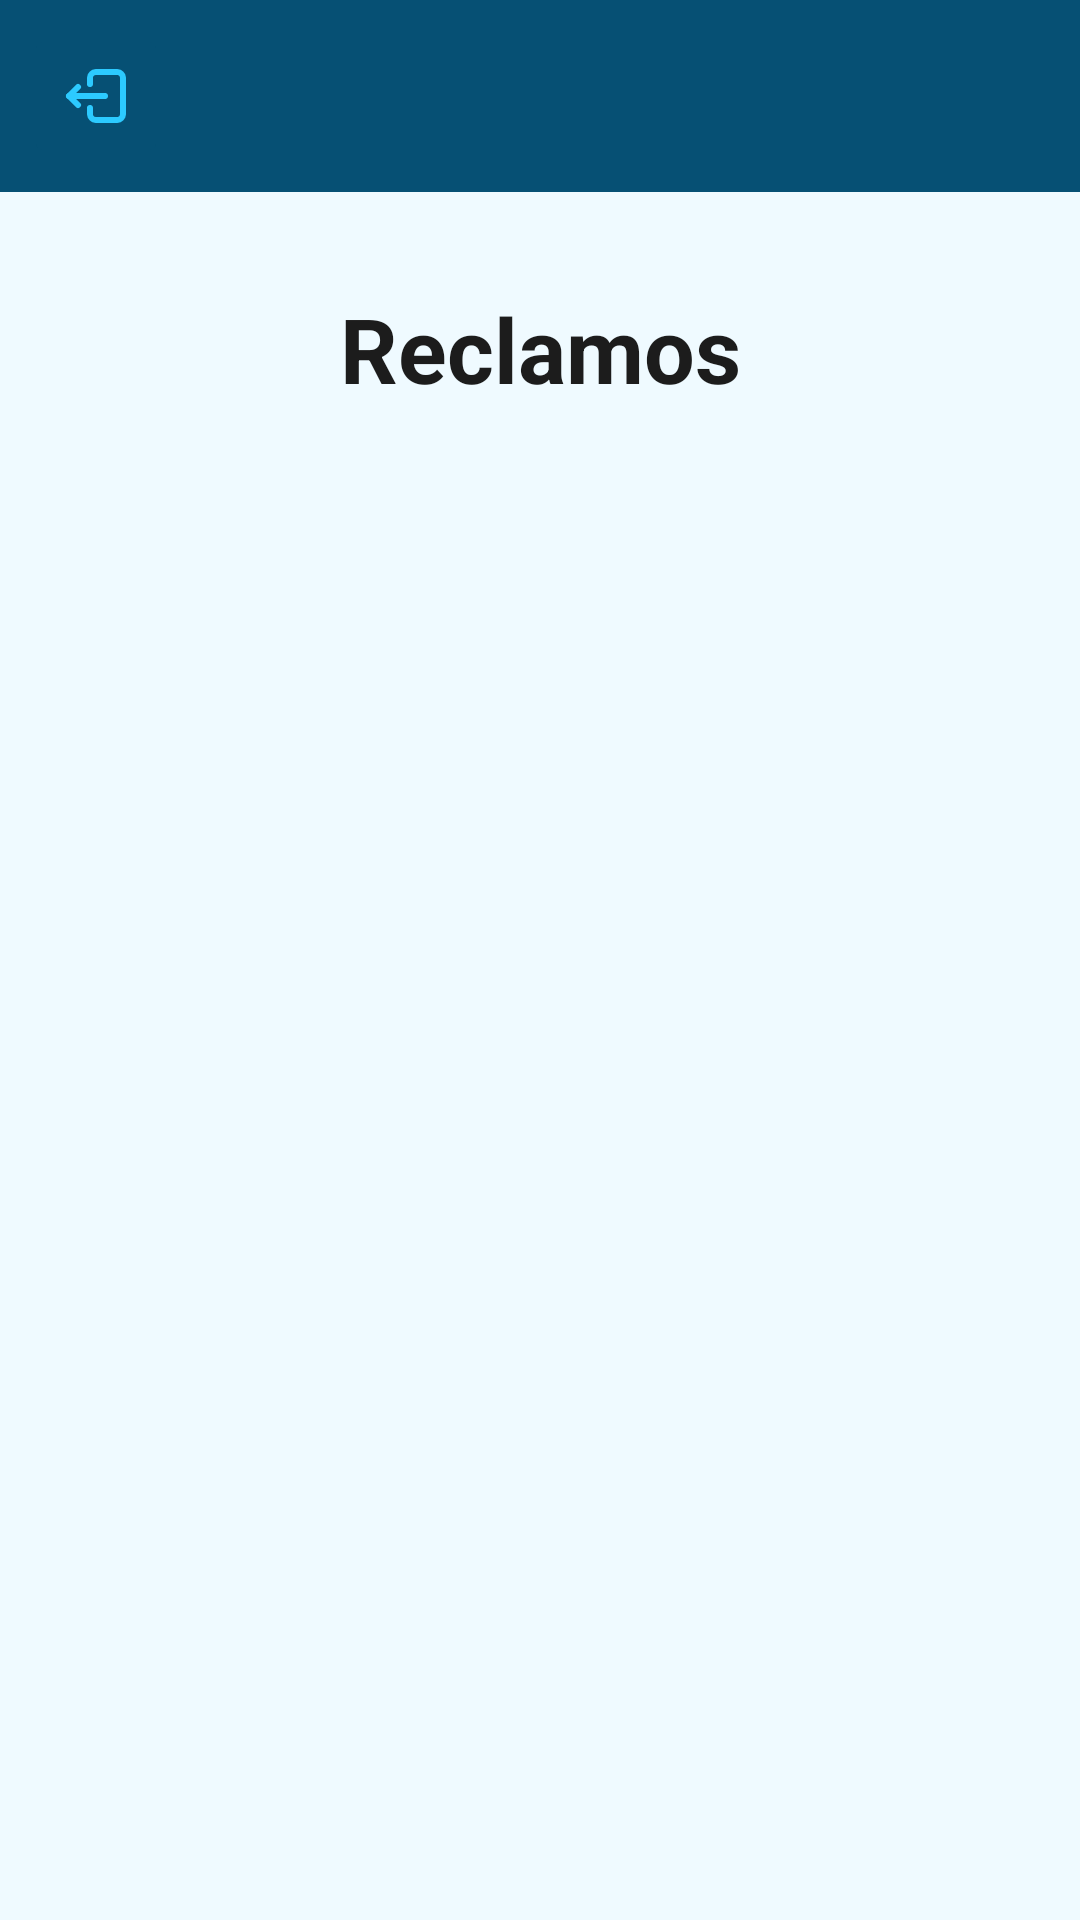

This screen was rendered from an Android layout file. Write that file and the resources it references.
<!-- AndroidManifest.xml: application theme Theme.AppMovilPFTError404 -->
<!-- res/layout/activity_listado_reclamos.xml -->
<?xml version="1.0" encoding="utf-8"?>
<androidx.constraintlayout.widget.ConstraintLayout xmlns:android="http://schemas.android.com/apk/res/android"
    xmlns:app="http://schemas.android.com/apk/res-auto"
    xmlns:tools="http://schemas.android.com/tools"
    android:id="@+id/main"
    android:layout_width="match_parent"
    android:layout_height="match_parent"
    tools:context=".actividades.ListadoReclamosActivity">

    <LinearLayout
        android:id="@+id/contenedorAppBar"
        android:layout_width="match_parent"
        android:layout_height="wrap_content"
        android:background="@color/blue_900"
        android:orientation="horizontal"
        android:padding="8dp"
        app:layout_constraintEnd_toEndOf="parent"
        app:layout_constraintStart_toStartOf="parent"
        app:layout_constraintTop_toTopOf="parent">

        <ImageButton
            android:id="@+id/btnCerrarSesion"
            style="@style/Widget.Material3.MaterialTimePicker.ImageButton"
            android:layout_width="wrap_content"
            android:layout_height="wrap_content"
            android:layout_marginEnd="20dp"
            android:backgroundTint="@color/blue_900"
            android:src="@drawable/ic_logout"
            app:tint="@color/blue_400" />

        <androidx.appcompat.widget.AppCompatTextView
            android:id="@+id/tvNombreUsuario"
            android:layout_width="match_parent"
            android:layout_height="wrap_content"
            android:layout_gravity="center_vertical"
            android:ellipsize="end"
            android:maxLines="2"
            android:textColor="@color/white"
            android:textSize="20sp"
            tools:text="Bienvenido/a, Nicolas Meléndez!" />

    </LinearLayout>

    <androidx.constraintlayout.widget.ConstraintLayout
        android:id="@+id/contenido"
        android:layout_width="0dp"
        android:layout_height="0dp"
        android:orientation="vertical"
        android:padding="32dp"
        app:layout_constraintBottom_toBottomOf="parent"
        app:layout_constraintEnd_toEndOf="parent"
        app:layout_constraintStart_toStartOf="parent"
        app:layout_constraintTop_toBottomOf="@+id/contenedorAppBar">

        <TextView
            android:id="@+id/tvTitulo"
            android:layout_width="match_parent"
            android:layout_height="wrap_content"
            android:layout_marginBottom="20dp"
            android:gravity="center_horizontal"
            android:text="@string/reclamos"
            android:textSize="30sp"
            android:textStyle="bold"
            app:layout_constraintBottom_toTopOf="@id/rvListadoReclamos"
            app:layout_constraintEnd_toEndOf="parent"
            app:layout_constraintStart_toStartOf="parent"
            app:layout_constraintTop_toTopOf="parent" />

        <androidx.recyclerview.widget.RecyclerView
            android:id="@+id/rvListadoReclamos"
            android:layout_width="0dp"
            android:layout_height="0dp"
            app:layout_constraintBottom_toBottomOf="parent"
            app:layout_constraintEnd_toEndOf="parent"
            app:layout_constraintStart_toStartOf="parent"
            app:layout_constraintTop_toBottomOf="@id/tvTitulo"
            tools:listitem="@layout/item_reclamo" />

    </androidx.constraintlayout.widget.ConstraintLayout>

    <com.google.android.material.floatingactionbutton.FloatingActionButton
        android:id="@+id/fabCrearReclamo"
        android:layout_width="wrap_content"
        android:layout_height="wrap_content"
        android:layout_marginEnd="16dp"
        android:layout_marginBottom="16dp"
        android:backgroundTint="@color/blue_700"
        android:src="@drawable/ic_add"
        android:visibility="gone"
        app:fabSize="normal"
        app:layout_constraintBottom_toBottomOf="parent"
        app:layout_constraintEnd_toEndOf="parent"
        app:tint="@color/white"
        tools:visibility="visible" />

</androidx.constraintlayout.widget.ConstraintLayout>
<!-- res/layout/item_reclamo.xml (included above) -->
<?xml version="1.0" encoding="utf-8"?>
<androidx.cardview.widget.CardView xmlns:android="http://schemas.android.com/apk/res/android"
    xmlns:app="http://schemas.android.com/apk/res-auto"
    xmlns:tools="http://schemas.android.com/tools"
    android:layout_width="match_parent"
    android:layout_height="wrap_content"
    android:layout_marginHorizontal="4dp"
    android:layout_marginTop="4dp"
    android:layout_marginBottom="16dp"
    app:cardBackgroundColor="@color/blue_100"
    app:cardCornerRadius="8dp"
    app:cardElevation="4dp">

    <androidx.constraintlayout.widget.ConstraintLayout
        android:layout_width="match_parent"
        android:layout_height="match_parent"
        android:gravity="center"
        android:orientation="horizontal">

        <LinearLayout
            android:id="@+id/decoracion"
            android:layout_width="10dp"
            android:layout_height="0dp"
            android:background="@color/blue_500"
            android:orientation="horizontal"
            app:layout_constraintBottom_toBottomOf="parent"
            app:layout_constraintStart_toStartOf="parent"
            app:layout_constraintTop_toTopOf="parent" />

        <androidx.constraintlayout.widget.ConstraintLayout
            android:layout_width="0dp"
            android:layout_height="wrap_content"
            android:padding="12dp"
            app:layout_constraintBottom_toBottomOf="parent"
            app:layout_constraintEnd_toEndOf="parent"
            app:layout_constraintStart_toEndOf="@+id/decoracion"
            app:layout_constraintTop_toTopOf="parent">

            <TextView
                android:id="@+id/tvTitulo"
                android:layout_width="match_parent"
                android:layout_height="wrap_content"
                android:singleLine="true"
                android:textSize="18sp"
                android:textStyle="bold"
                app:layout_constraintBottom_toTopOf="@id/tvDetalle"
                app:layout_constraintEnd_toEndOf="parent"
                app:layout_constraintStart_toStartOf="parent"
                app:layout_constraintTop_toTopOf="parent"
                tools:text="Titulo del reclamo" />

            <TextView
                android:id="@+id/tvDetalle"
                android:layout_width="match_parent"
                android:layout_height="wrap_content"
                android:layout_marginVertical="8dp"
                android:ellipsize="end"
                android:maxLines="3"
                android:textSize="16sp"
                app:layout_constraintBottom_toTopOf="@id/tvFecha"
                app:layout_constraintEnd_toEndOf="parent"
                app:layout_constraintStart_toStartOf="parent"
                app:layout_constraintTop_toBottomOf="@id/tvTitulo"
                tools:text="Recibí la constancia de estudios, pero hay un error en mi nombre y en el período académico. Necesito que se corrija lo antes posible." />

            <TextView
                android:id="@+id/tvFecha"
                android:layout_width="match_parent"
                android:layout_height="wrap_content"
                android:singleLine="true"
                android:textSize="12sp"
                android:textStyle="italic"
                app:layout_constraintBottom_toTopOf="@id/tvTituloEvento"
                app:layout_constraintEnd_toEndOf="parent"
                app:layout_constraintStart_toStartOf="parent"
                app:layout_constraintTop_toBottomOf="@id/tvDetalle"
                tools:text="08/04/2024" />

            <TextView
                android:id="@+id/tvTituloEvento"
                android:layout_width="match_parent"
                android:layout_height="wrap_content"
                android:layout_marginVertical="6dp"
                android:singleLine="true"
                android:textSize="12sp"
                android:textStyle="italic"
                app:layout_constraintBottom_toTopOf="@id/tvEstado"
                app:layout_constraintEnd_toEndOf="parent"
                app:layout_constraintStart_toStartOf="parent"
                app:layout_constraintTop_toBottomOf="@id/tvFecha"
                tools:text="Evento 1" />

            <TextView
                android:id="@+id/tvEstado"
                android:layout_width="match_parent"
                android:layout_height="wrap_content"
                android:singleLine="true"
                android:textAlignment="textEnd"
                android:textSize="16sp"
                android:textStyle="bold"
                app:layout_constraintBottom_toBottomOf="parent"
                app:layout_constraintEnd_toEndOf="parent"
                app:layout_constraintStart_toStartOf="parent"
                app:layout_constraintTop_toBottomOf="@id/tvTituloEvento"
                tools:text="Ingresado" />

        </androidx.constraintlayout.widget.ConstraintLayout>
    </androidx.constraintlayout.widget.ConstraintLayout>
</androidx.cardview.widget.CardView>
<!-- resources referenced by this layout -->
<resources>
  <color name="blue_100">#def3ff</color>
  <color name="blue_400">#2ccaff</color>
  <color name="blue_500">#00aeef</color>
  <color name="blue_700">#0073ab</color>
  <color name="blue_900">#065074</color>
  <color name="white">#FFFFFFFF</color>
  <!-- drawable ic_add (drawable) -->
  <vector xmlns:android="http://schemas.android.com/apk/res/android"
      android:width="24dp"
      android:height="24dp"
      android:viewportWidth="24"
      android:viewportHeight="24">
    <path
        android:pathData="M12,5l0,14"
        android:strokeLineJoin="round"
        android:strokeWidth="2"
        android:fillColor="#00000000"
        android:strokeColor="#111"
        android:strokeLineCap="round"/>
    <path
        android:pathData="M5,12l14,0"
        android:strokeLineJoin="round"
        android:strokeWidth="2"
        android:fillColor="#00000000"
        android:strokeColor="#111"
        android:strokeLineCap="round"/>
  </vector>
  <!-- drawable ic_logout (drawable) -->
  <vector xmlns:android="http://schemas.android.com/apk/res/android"
      android:width="24dp"
      android:height="24dp"
      android:viewportWidth="24"
      android:viewportHeight="24">
    <path
        android:pathData="M10,8v-2a2,2 0,0 1,2 -2h7a2,2 0,0 1,2 2v12a2,2 0,0 1,-2 2h-7a2,2 0,0 1,-2 -2v-2"
        android:strokeLineJoin="round"
        android:strokeWidth="2"
        android:fillColor="#00000000"
        android:strokeColor="#111"
        android:strokeLineCap="round"/>
    <path
        android:pathData="M15,12h-12l3,-3"
        android:strokeLineJoin="round"
        android:strokeWidth="2"
        android:fillColor="#00000000"
        android:strokeColor="#111"
        android:strokeLineCap="round"/>
    <path
        android:pathData="M6,15l-3,-3"
        android:strokeLineJoin="round"
        android:strokeWidth="2"
        android:fillColor="#00000000"
        android:strokeColor="#111"
        android:strokeLineCap="round"/>
  </vector>
  <string name="reclamos">Reclamos</string>
  <style name="Theme.AppMovilPFTError404" parent="Base.Theme.AppMovilPFTError404" />
  <style name="Base.Theme.AppMovilPFTError404" parent="Theme.Material3.DayNight.NoActionBar">
          
          
          <item name="android:windowBackground">@color/blue_50</item>
          <item name="android:textColor">@color/black</item>
          <item name="colorPrimary">@color/blue_900</item>
      </style>
  <color name="blue_50">#effaff</color>
  <color name="black">#1c1c1c</color>
</resources>
